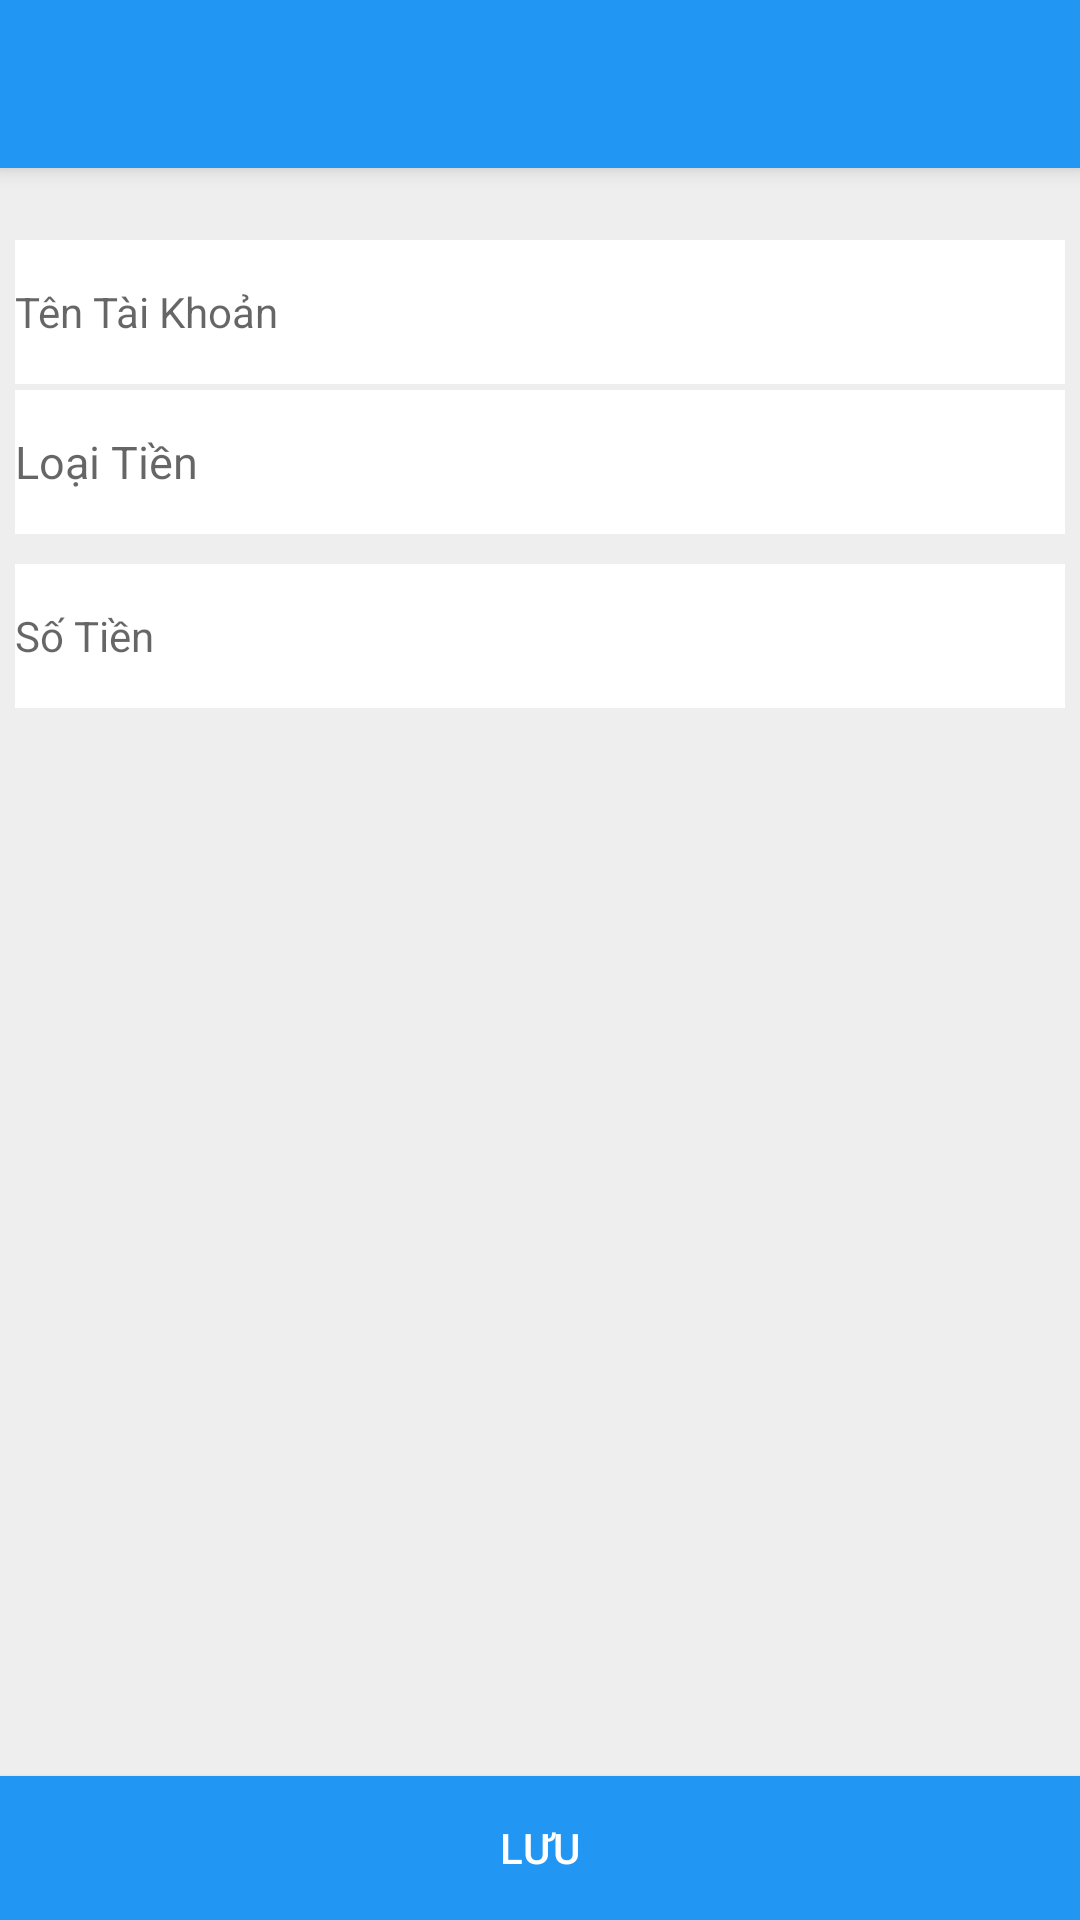

Produce the Android XML layout that renders to this screen, including the resource entries it uses.
<!-- AndroidManifest.xml: activity theme AppTheme.NoActionBar -->
<!-- res/layout/activity_add_acc.xml -->
<?xml version="1.0" encoding="utf-8"?>
<android.support.design.widget.CoordinatorLayout xmlns:android="http://schemas.android.com/apk/res/android"
    xmlns:app="http://schemas.android.com/apk/res-auto"
    xmlns:tools="http://schemas.android.com/tools"
    android:layout_width="match_parent"
    android:layout_height="match_parent"
    android:fitsSystemWindows="true"
    android:id="@+id/rootView"
    tools:context="com.vivhp.qlct.AddAccActivity">

    <android.support.design.widget.AppBarLayout
        android:layout_width="match_parent"
        android:layout_height="wrap_content"
        android:theme="@style/AppTheme.AppBarOverlay">

        <android.support.v7.widget.Toolbar
            android:id="@+id/toolbar"
            android:layout_width="match_parent"
            android:layout_height="?attr/actionBarSize"
            android:background="?attr/colorPrimary"
            app:popupTheme="@style/AppTheme.PopupOverlay" />

    </android.support.design.widget.AppBarLayout>

    <include layout="@layout/content_add_acc" />

</android.support.design.widget.CoordinatorLayout>
<!-- res/layout/content_add_acc.xml (included above) -->
<?xml version="1.0" encoding="utf-8"?>
<RelativeLayout xmlns:android="http://schemas.android.com/apk/res/android"
    xmlns:app="http://schemas.android.com/apk/res-auto"
    xmlns:tools="http://schemas.android.com/tools"
    android:id="@+id/content_add_acc"
    android:layout_width="match_parent"
    android:layout_height="match_parent"
    android:paddingTop="@dimen/activity_vertical_margin"
    android:background="#eee"
    app:layout_behavior="@string/appbar_scrolling_view_behavior"
    tools:context="com.vivhp.qlct.AddAccActivity"
    tools:showIn="@layout/activity_add_acc">

        <EditText
            android:layout_marginLeft="5dp"
            android:layout_marginRight="5dp"
            style="@style/WhiteBackground"
            android:drawableRight="@mipmap/ic_bookmark_border_black_24dp1"
            android:id="@+id/name_acc"
            android:layout_width="match_parent"
            android:layout_height="@dimen/size_48"
            android:hint="@string/name_acc"/>

        <EditText
            android:focusable="false"
            android:focusableInTouchMode="false"
            android:gravity="center_vertical|left"
            android:layout_marginTop="2dp"
            android:layout_marginLeft="5dp"
            android:layout_marginRight="5dp"
            style="@style/WhiteBackground"
            android:layout_below="@+id/name_acc"
            android:drawableRight="@mipmap/ic_t07"
            android:textSize="15sp"
            android:id="@+id/btn_type_acc"
            android:layout_width="match_parent"
            android:layout_height="@dimen/size_48"
            android:hint="@string/des_acc"/>

        <EditText
            android:layout_marginTop="10dp"
            android:layout_marginLeft="5dp"
            android:layout_marginRight="5dp"
            style="@style/WhiteBackground"
            android:layout_below="@+id/btn_type_acc"
            android:drawableRight="@mipmap/ic_attach_money"
            android:maxLength="10"
            android:id="@+id/money_acc"
            android:inputType="number"
            android:layout_width="match_parent"
            android:layout_height="@dimen/size_48"
            android:hint="@string/amount"/>

    <Button
        android:id="@+id/btnSaveType"
        android:layout_width="match_parent"
        android:layout_height="@dimen/size_48"
        android:text="@string/btnSave"
        android:layout_gravity="center_horizontal"
        android:background="@color/colorPrimary"
        style="@style/Widget.AppCompat.Button.Colored"
        android:layout_alignParentBottom="true" />
</RelativeLayout>
<!-- resources referenced by this layout -->
<resources>
  <color name="colorPrimary">@color/material_color</color>
  <dimen name="activity_vertical_margin">16dp</dimen>
  <dimen name="size_48">48dp</dimen>
  <string name="amount">Số Tiền</string>
  <string name="btnSave">Lưu</string>
  <string name="des_acc">Loại Tiền</string>
  <string name="name_acc">Tên Tài Khoản</string>
  <style name="AppTheme.AppBarOverlay" parent="ThemeOverlay.AppCompat.Dark.ActionBar" />
  <style name="AppTheme.PopupOverlay" parent="ThemeOverlay.AppCompat.Light" />
  <style name="WhiteBackground">
          <item name="android:background">#FFFF</item>
          <item name="android:textSize">14sp</item>
          <item name="android:layout_marginTop">8dp</item>
      </style>
  <style name="AppTheme.NoActionBar">
          <item name="windowActionBar">false</item>
          <item name="windowNoTitle">true</item>
      </style>
  <color name="material_color">#2196f3</color>
</resources>
